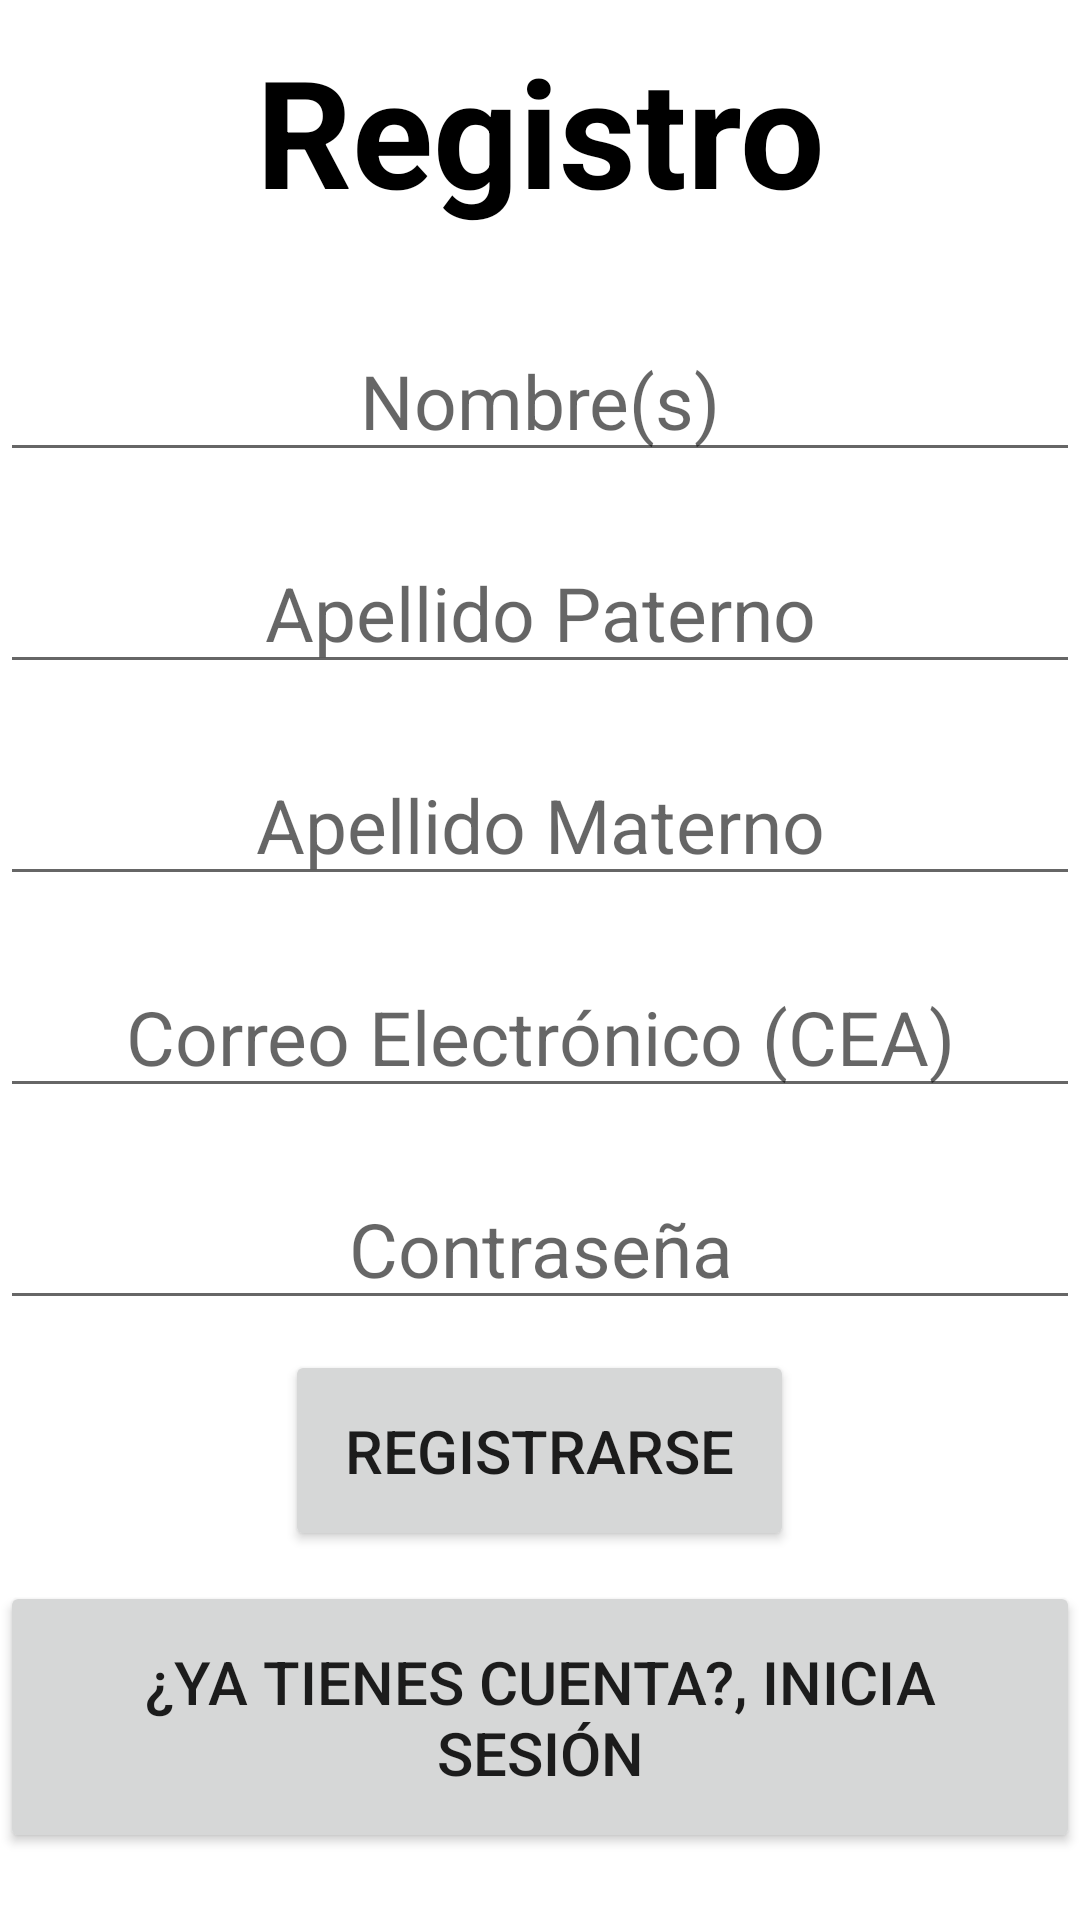

Produce the Android XML layout that renders to this screen, including the resource entries it uses.
<!-- AndroidManifest.xml: application theme Theme.App_Caso1 -->
<!-- res/layout/activity_registro.xml -->
<?xml version="1.0" encoding="utf-8"?>
<androidx.core.widget.NestedScrollView xmlns:android="http://schemas.android.com/apk/res/android"
    xmlns:app="http://schemas.android.com/apk/res-auto"
    xmlns:tools="http://schemas.android.com/tools"
    android:layout_width="match_parent"
    android:layout_height="match_parent"
    tools:context=".RegistroActivity">

    <LinearLayout
        android:layout_width="match_parent"
        android:layout_height="wrap_content"
        android:orientation="vertical">

        <TextView
            android:layout_width="match_parent"
            android:layout_height="wrap_content"
            android:text="Registro"
            android:textSize="50sp"
            android:textAlignment="center"
            android:layout_margin="10dp"
            android:textStyle="bold"
            android:textColor="#000" />

        <EditText
            android:id="@+id/et_nom_usu"
            android:layout_width="match_parent"
            android:layout_height="wrap_content"
            android:inputType="textPersonName"
            android:hint="Nombre(s)"
            android:layout_gravity="center"
            android:textSize="25sp"
            android:layout_marginTop="20dp"
            android:textAlignment="center"/>

        <EditText
            android:id="@+id/et_ap1"
            android:layout_width="match_parent"
            android:layout_height="wrap_content"
            android:inputType="textPersonName"
            android:hint="Apellido Paterno"
            android:layout_gravity="center"
            android:textSize="25sp"
            android:layout_marginTop="20dp"
            android:textAlignment="center"/>

        <EditText
            android:id="@+id/et_ap2"
            android:layout_width="match_parent"
            android:layout_height="wrap_content"
            android:inputType="textPersonName"
            android:hint="Apellido Materno"
            android:layout_gravity="center"
            android:textSize="25sp"
            android:layout_marginTop="20dp"
            android:textAlignment="center"/>

        <EditText
            android:id="@+id/et_corr_usu"
            android:layout_width="match_parent"
            android:layout_height="wrap_content"
            android:inputType="textEmailAddress"
            android:hint="Correo Electrónico (CEA)"
            android:layout_gravity="center"
            android:textSize="25sp"
            android:layout_marginTop="20dp"
            android:textAlignment="center"/>

        <EditText
            android:id="@+id/et_pass_usu"
            android:layout_width="match_parent"
            android:layout_height="wrap_content"
            android:inputType="textPassword"
            android:hint="Contraseña"
            android:layout_gravity="center"
            android:textSize="25sp"
            android:layout_marginTop="20dp"
            android:textAlignment="center"/>

        <Button
            android:id="@+id/btn_registro"
            android:layout_width="wrap_content"
            android:layout_height="wrap_content"
            android:text="Registrarse"
            android:layout_marginTop="10dp"
            android:layout_gravity="center"
            android:textSize="20dp"
            android:padding="20dp" />

        <Button
            android:id="@+id/btn_login"
            android:layout_width="wrap_content"
            android:layout_height="wrap_content"
            android:text="¿Ya tienes cuenta?, Inicia Sesión"
            android:layout_marginTop="10dp"
            android:layout_gravity="center"
            android:textSize="20dp"
            android:onClick="login"
            android:padding="20dp" />

        <ProgressBar
            android:id="@+id/pb_sesion"
            android:visibility="gone"
            android:layout_width="match_parent"
            android:layout_height="20dp"
            style="@style/Widget.AppCompat.ProgressBar.Horizontal"
            android:indeterminate="true"
            android:layout_marginTop="15dp"/>

    </LinearLayout>

</androidx.core.widget.NestedScrollView>
<!-- resources referenced by this layout -->
<resources>
  <style name="Theme.App_Caso1" parent="Theme.MaterialComponents.DayNight.DarkActionBar">
          
          <item name="colorPrimary">@color/purple_500</item>
          <item name="colorPrimaryVariant">@color/purple_700</item>
          <item name="colorOnPrimary">@color/white</item>
          
          <item name="colorSecondary">@color/teal_200</item>
          <item name="colorSecondaryVariant">@color/teal_700</item>
          <item name="colorOnSecondary">@color/black</item>
          
          <item name="android:statusBarColor" tools:targetApi="l">?attr/colorPrimaryVariant</item>
          
      </style>
  <!-- not gathered from this repository: default colours our renderer supplied (Android Studio template values) -->
  <color name="purple_500">#FF6200EE</color>
  <color name="purple_700">#FF3700B3</color>
  <color name="teal_200">#FF03DAC5</color>
  <color name="teal_700">#FF018786</color>
  <color name="black">#FF000000</color>
  <color name="white">#FFFFFFFF</color>
</resources>
